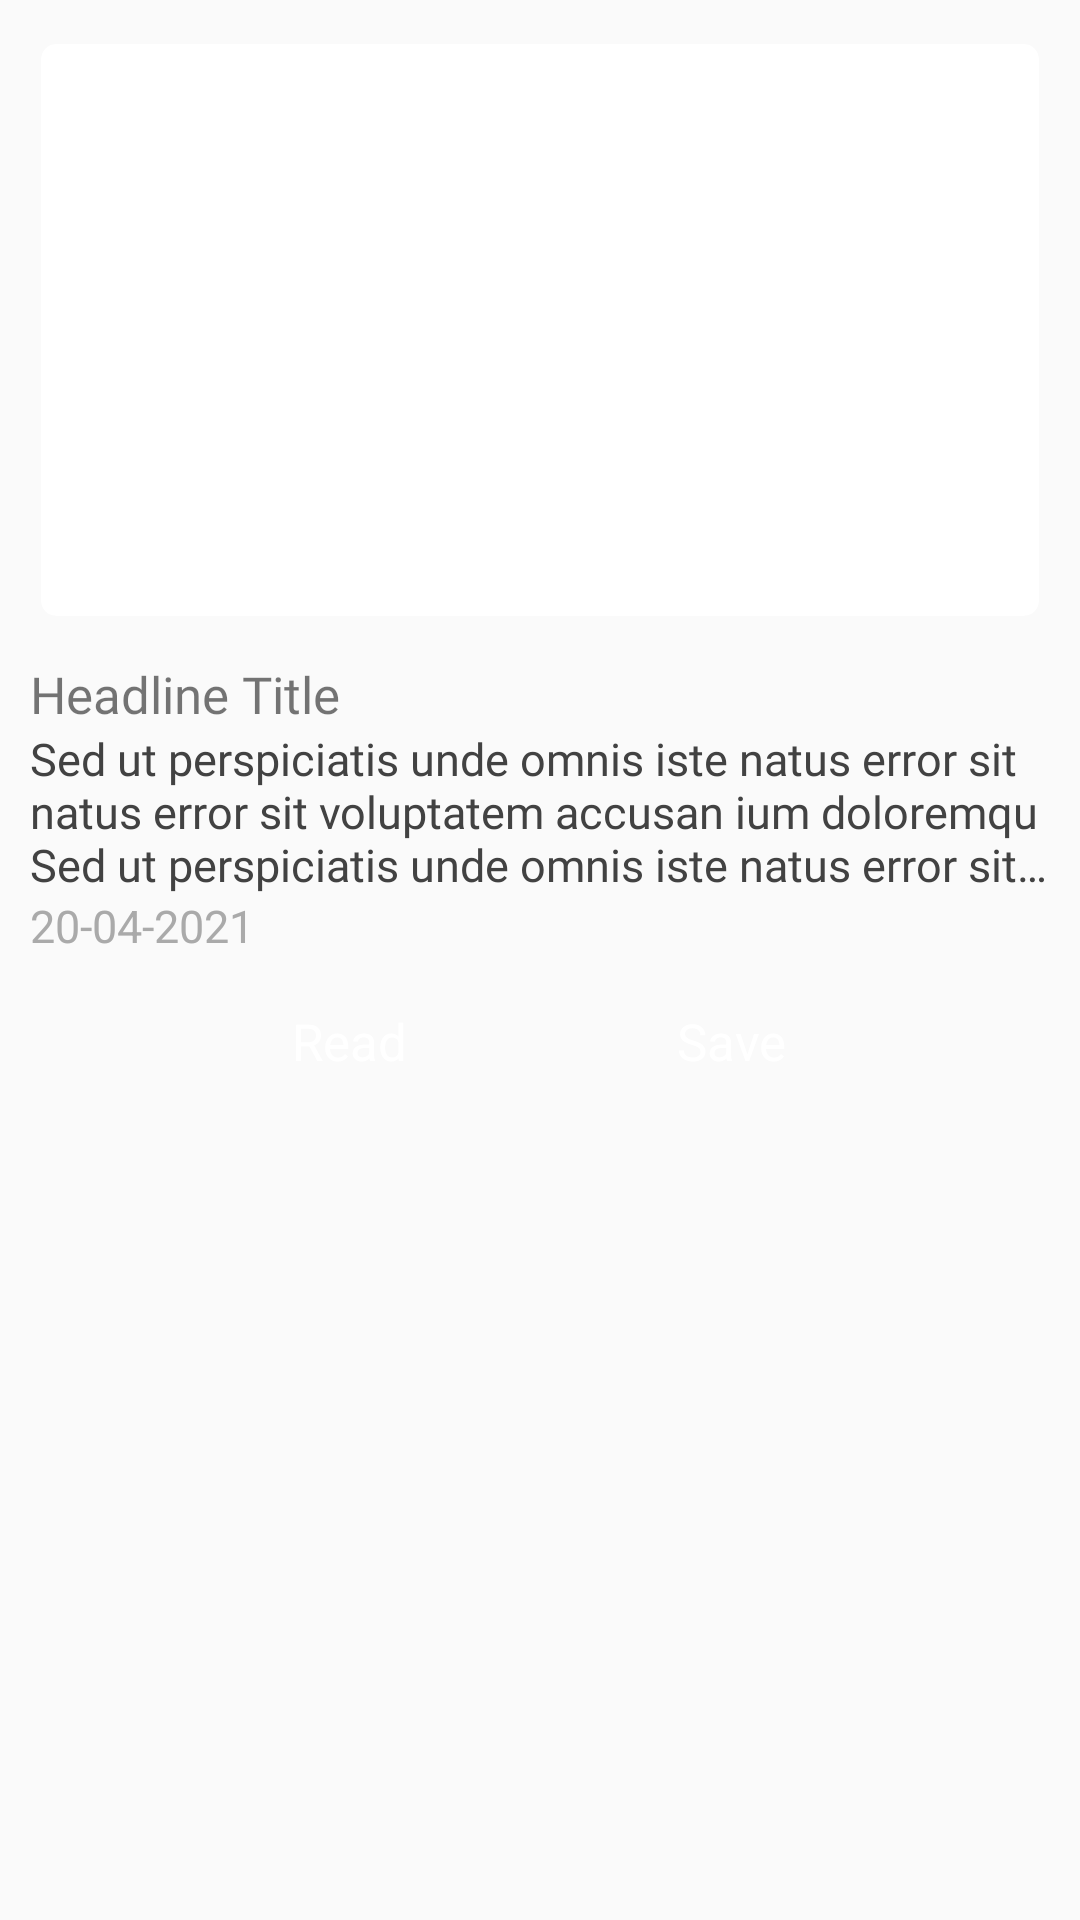

The Android layout XML behind this screen, and the referenced resources:
<!-- AndroidManifest.xml: application theme Theme.NewsByte -->
<!-- res/layout/topheadline_items.xml -->
<?xml version="1.0" encoding="utf-8"?>
<LinearLayout xmlns:android="http://schemas.android.com/apk/res/android"
    xmlns:app="http://schemas.android.com/apk/res-auto"
    android:id="@+id/top_headline_mainlay"
    android:layout_width="match_parent"
    android:layout_height="wrap_content"
    android:foreground="?attr/selectableItemBackground"
    android:orientation="vertical"
    android:padding="10dp">

    <androidx.cardview.widget.CardView
        android:layout_width="match_parent"
        android:layout_height="200dp"
        app:cardCornerRadius="5dp"
        app:cardElevation="0dp"
        app:cardUseCompatPadding="true">

        <ImageView
            android:id="@+id/topheadline_image"
            android:layout_width="match_parent"
            android:layout_height="match_parent"
            android:background="@drawable/gradient"
            android:foreground="?attr/selectableItemBackground"
            android:scaleType="centerCrop" />

    </androidx.cardview.widget.CardView>

    <TextView
        android:id="@+id/topheadline_title"
        android:layout_width="match_parent"
        android:layout_height="wrap_content"
        android:layout_marginTop="10dp"
        android:fontFamily="@font/poppins_semibold"
        android:text="Headline Title"
        android:textSize="17sp" />

    <TextView
        android:id="@+id/topheadline_des"
        android:layout_width="match_parent"
        android:layout_height="wrap_content"
        android:ellipsize="end"
        android:fontFamily="@font/poppins"
        android:maxLines="3"
        android:text="Sed ut perspiciatis unde omnis iste natus error sit  natus error sit voluptatem accusan ium doloremqu Sed ut perspiciatis unde omnis iste natus error sit voluptatem accusan ium doloremque laudan..."
        android:textColor="@color/semi_black_1"
        android:textSize="15sp" />

    <TextView
        android:id="@+id/topheadline_date"
        android:layout_width="match_parent"
        android:layout_height="wrap_content"
        android:text="20-04-2021"
        android:textColor="@color/dark_grey"
        android:textSize="15sp" />

    <LinearLayout
        android:layout_width="match_parent"
        android:layout_height="wrap_content"
        android:layout_marginTop="10dp"
        android:gravity="center_horizontal"
        android:orientation="horizontal">

        <TextView
            android:id="@+id/topheadline_read_btn"
            android:layout_width="wrap_content"
            android:layout_height="wrap_content"
            android:background="@drawable/curve_border"
            android:backgroundTint="@color/main_color"
            android:foreground="?attr/selectableItemBackground"
            android:paddingHorizontal="30dp"
            android:paddingVertical="7dp"
            android:text="Read"
            android:textAllCaps="false"
            android:textColor="@color/white"
            android:textSize="17sp" />

        <TextView
            android:id="@+id/topheadline_save_btn"
            android:layout_width="wrap_content"
            android:layout_height="wrap_content"
            android:layout_marginStart="30dp"
            android:background="@drawable/curve_border"
            android:backgroundTint="@color/dark_grey"
            android:foreground="?attr/selectableItemBackground"
            android:paddingHorizontal="30dp"
            android:paddingVertical="7dp"
            android:text="Save"
            android:textAllCaps="false"
            android:textColor="@color/white"
            android:textSize="17sp" />

    </LinearLayout>

    <View
        android:layout_width="match_parent"
        android:layout_height="4dp"
        android:layout_marginHorizontal="10dp"
        android:layout_marginTop="15dp"
        android:background="@drawable/curve_border"
        android:backgroundTint="@color/medium_grey" />

</LinearLayout>
<!-- resources referenced by this layout -->
<resources>
  <color name="dark_grey">#AAAAAA</color>
  <color name="main_color">#FF8686</color>
  <color name="medium_grey">#E8E8E8</color>
  <color name="semi_black_1">#424242</color>
  <color name="white">#FFFFFFFF</color>
  <style name="Theme.NewsByte" parent="Theme.AppCompat.Light.NoActionBar">
          
          <item name="colorPrimary">@color/main_color</item>
          <item name="colorPrimaryVariant">@color/main_color</item>
          <item name="colorOnPrimary">@color/white</item>
          
          <item name="colorSecondary">@color/main_color</item>
          <item name="colorSecondaryVariant">@color/main_color</item>
          <item name="colorOnSecondary">@color/black</item>
          
          <item name="android:statusBarColor" tools:targetApi="l">?attr/colorPrimaryVariant</item>
          
      </style>
  <color name="black">#FF000000</color>
</resources>
